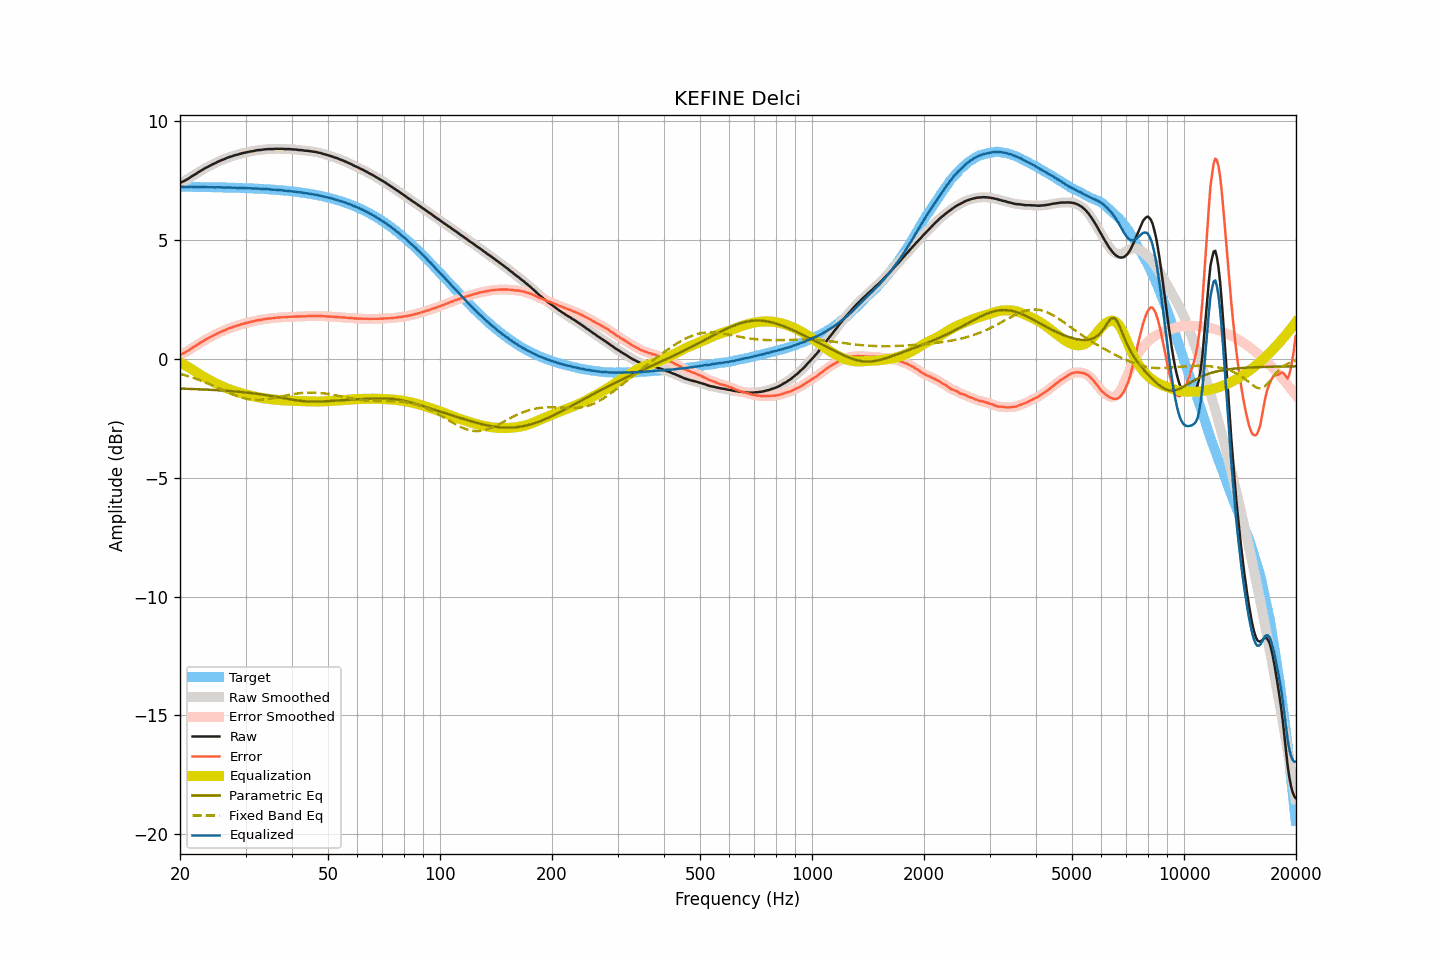

Source data for this figure (header and first rows):
frequency, raw, smoothed, error, error_smoothed, equalization, parametric_eq, fixed_band_eq, equalized_raw, equalized_smoothed, target
20.00, 7.40, 7.40, 0.17, 0.17, -0.16, -1.25, -0.63, 7.24, 7.24, 7.23
20.20, 7.43, 7.43, 0.20, 0.20, -0.19, -1.25, -0.65, 7.23, 7.23, 7.23
20.40, 7.46, 7.46, 0.23, 0.23, -0.23, -1.26, -0.67, 7.23, 7.23, 7.23
20.61, 7.49, 7.49, 0.26, 0.26, -0.27, -1.26, -0.69, 7.22, 7.22, 7.23
20.81, 7.53, 7.53, 0.30, 0.30, -0.31, -1.26, -0.71, 7.22, 7.22, 7.23
21.02, 7.57, 7.57, 0.34, 0.34, -0.35, -1.26, -0.73, 7.22, 7.22, 7.23
21.23, 7.61, 7.61, 0.38, 0.38, -0.39, -1.27, -0.75, 7.22, 7.23, 7.23
21.44, 7.66, 7.66, 0.43, 0.43, -0.43, -1.27, -0.77, 7.23, 7.23, 7.23
21.66, 7.70, 7.70, 0.47, 0.47, -0.47, -1.27, -0.80, 7.23, 7.23, 7.23
21.87, 7.74, 7.74, 0.51, 0.52, -0.51, -1.27, -0.82, 7.23, 7.23, 7.23
22.09, 7.78, 7.78, 0.55, 0.56, -0.56, -1.28, -0.84, 7.22, 7.22, 7.23
22.31, 7.83, 7.83, 0.61, 0.60, -0.60, -1.28, -0.87, 7.23, 7.22, 7.22
22.54, 7.87, 7.87, 0.65, 0.65, -0.64, -1.28, -0.89, 7.22, 7.22, 7.22
22.76, 7.91, 7.91, 0.69, 0.69, -0.69, -1.29, -0.92, 7.22, 7.22, 7.22
22.99, 7.95, 7.95, 0.73, 0.73, -0.73, -1.29, -0.94, 7.22, 7.22, 7.22
23.22, 7.99, 7.99, 0.77, 0.77, -0.77, -1.29, -0.97, 7.22, 7.22, 7.22
23.45, 8.03, 8.03, 0.81, 0.81, -0.81, -1.30, -1.00, 7.22, 7.22, 7.22
23.69, 8.06, 8.06, 0.84, 0.84, -0.84, -1.30, -1.03, 7.21, 7.22, 7.22
23.92, 8.10, 8.10, 0.88, 0.88, -0.88, -1.30, -1.06, 7.22, 7.22, 7.22
24.16, 8.13, 8.13, 0.91, 0.92, -0.92, -1.31, -1.08, 7.21, 7.22, 7.22
24.40, 8.17, 8.17, 0.95, 0.95, -0.95, -1.31, -1.11, 7.22, 7.21, 7.21
24.65, 8.20, 8.20, 0.99, 0.99, -0.99, -1.31, -1.14, 7.21, 7.21, 7.21
24.89, 8.23, 8.23, 1.02, 1.02, -1.02, -1.32, -1.17, 7.21, 7.21, 7.21
25.14, 8.27, 8.27, 1.06, 1.06, -1.05, -1.32, -1.21, 7.21, 7.21, 7.21
25.39, 8.30, 8.30, 1.09, 1.09, -1.09, -1.32, -1.24, 7.21, 7.21, 7.21
25.65, 8.33, 8.33, 1.12, 1.12, -1.12, -1.33, -1.27, 7.21, 7.21, 7.21
25.91, 8.36, 8.36, 1.15, 1.15, -1.15, -1.33, -1.30, 7.21, 7.21, 7.21
26.16, 8.38, 8.38, 1.17, 1.18, -1.18, -1.34, -1.33, 7.20, 7.20, 7.20
26.43, 8.41, 8.41, 1.21, 1.21, -1.21, -1.34, -1.36, 7.20, 7.20, 7.20
26.69, 8.44, 8.44, 1.24, 1.24, -1.24, -1.35, -1.39, 7.20, 7.20, 7.20
26.96, 8.47, 8.47, 1.27, 1.27, -1.26, -1.35, -1.42, 7.21, 7.20, 7.20
27.23, 8.49, 8.49, 1.29, 1.29, -1.29, -1.36, -1.45, 7.20, 7.20, 7.20
27.50, 8.51, 8.51, 1.31, 1.32, -1.31, -1.36, -1.48, 7.20, 7.20, 7.20
27.77, 8.53, 8.53, 1.34, 1.34, -1.34, -1.37, -1.50, 7.19, 7.19, 7.19
28.05, 8.56, 8.55, 1.37, 1.36, -1.36, -1.37, -1.53, 7.20, 7.19, 7.19
28.33, 8.57, 8.57, 1.38, 1.38, -1.38, -1.38, -1.56, 7.19, 7.19, 7.19
28.62, 8.59, 8.59, 1.40, 1.40, -1.40, -1.38, -1.58, 7.18, 7.19, 7.19
28.90, 8.61, 8.61, 1.42, 1.42, -1.42, -1.39, -1.60, 7.18, 7.18, 7.19
29.19, 8.63, 8.63, 1.45, 1.45, -1.44, -1.40, -1.62, 7.18, 7.18, 7.18
29.48, 8.65, 8.65, 1.47, 1.47, -1.46, -1.40, -1.64, 7.18, 7.18, 7.18
29.78, 8.66, 8.66, 1.48, 1.48, -1.48, -1.41, -1.66, 7.18, 7.18, 7.18
30.08, 8.68, 8.68, 1.50, 1.50, -1.50, -1.42, -1.68, 7.18, 7.18, 7.18
30.38, 8.69, 8.69, 1.52, 1.52, -1.52, -1.42, -1.69, 7.17, 7.17, 7.17
30.68, 8.71, 8.71, 1.54, 1.54, -1.54, -1.43, -1.70, 7.17, 7.17, 7.17
30.99, 8.72, 8.72, 1.55, 1.55, -1.55, -1.44, -1.71, 7.17, 7.17, 7.17
31.30, 8.73, 8.73, 1.56, 1.57, -1.57, -1.45, -1.72, 7.16, 7.16, 7.16
31.61, 8.74, 8.74, 1.58, 1.58, -1.58, -1.46, -1.73, 7.16, 7.16, 7.16
31.93, 8.76, 8.76, 1.60, 1.60, -1.60, -1.47, -1.73, 7.16, 7.16, 7.16
32.24, 8.77, 8.77, 1.61, 1.61, -1.61, -1.47, -1.73, 7.16, 7.16, 7.15
32.57, 8.78, 8.78, 1.63, 1.63, -1.62, -1.48, -1.73, 7.15, 7.15, 7.15
32.89, 8.78, 8.78, 1.63, 1.64, -1.64, -1.49, -1.73, 7.14, 7.15, 7.15
33.22, 8.79, 8.79, 1.65, 1.65, -1.65, -1.50, -1.72, 7.14, 7.14, 7.14
33.55, 8.80, 8.80, 1.66, 1.66, -1.66, -1.51, -1.72, 7.14, 7.14, 7.14
33.89, 8.81, 8.81, 1.67, 1.67, -1.67, -1.52, -1.71, 7.14, 7.14, 7.14
34.23, 8.81, 8.81, 1.68, 1.68, -1.68, -1.53, -1.70, 7.13, 7.13, 7.13
34.57, 8.82, 8.82, 1.69, 1.69, -1.69, -1.54, -1.69, 7.13, 7.13, 7.13
34.92, 8.82, 8.82, 1.70, 1.70, -1.70, -1.55, -1.68, 7.12, 7.12, 7.12
35.27, 8.82, 8.82, 1.70, 1.70, -1.70, -1.57, -1.67, 7.11, 7.12, 7.12
35.62, 8.82, 8.82, 1.71, 1.71, -1.71, -1.58, -1.66, 7.11, 7.11, 7.11
35.97, 8.83, 8.83, 1.72, 1.72, -1.72, -1.59, -1.64, 7.11, 7.11, 7.11
... 635 more rows
